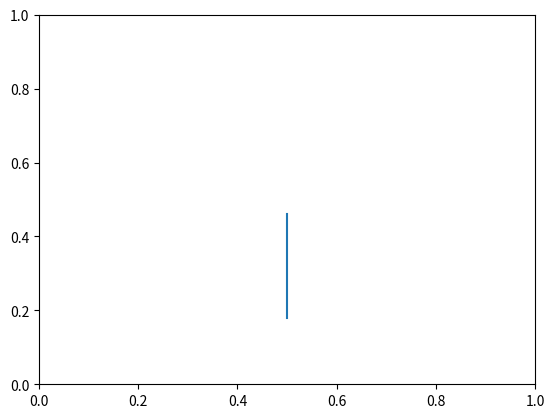

Generate this figure with matplotlib:
import numpy as np
import matplotlib.pyplot as plt

# 0 == football_player
# 1 == basketball_player

football_players = np.random.randn(500) * 20 + 160
basketball_players = np.random.randn(500) * 10 + 190
foot_gt = np.zeros(len(football_players))
basket_gt = np.ones(len(basketball_players))
data_foot = np.concatenate((football_players[:, np.newaxis], foot_gt[:, np.newaxis]), axis = 1)
data_basket = np.concatenate((basketball_players[:, np.newaxis], basket_gt[:, np.newaxis]), axis = 1)
eps = 1e-10

def random_classification(height):
    return np.random.randint(2, size=1).item()


def det_classification(height, threshold):
    if height < threshold:
        return 0
    else:
        return 1


def classification(data, random, threshold=None):
    result = []
    if random:
        for elem in range(len(data)):
            result.append(random_classification(elem))
    else:
        for elem in range(len(data)):
            result.append(det_classification(elem, threshold))
    return np.array(result)


def metrics(gt, pred):
    results = [0, 0, 0, 0]
    for i in range(gt.shape[0]):
        if gt[i, 1] == 0 and pred[i, 1] == 0:
            results[0] += 1
        if gt[i, 1] == 1 and pred[i, 1] == 1:
            results[1] += 1
        if gt[i, 1] == 1 and pred[i, 1] == 0:
            results[2] += 1
        if gt[i, 1] == 0 and pred[i, 1] == 1:
            results[3] += 1
    precision = results[0] / (results[0] + results[2] + eps)
    recall = results[0] / (results[0] + results[3] + eps)
    acc = (results[0] + results[1]) / (gt.shape[0])
    results.append(precision)
    results.append(recall)
    results.append(acc * 100)
    return results


pred_foot_r = classification(football_players, True)
pred_basket_r = classification(basketball_players, True)
pred_foot_d = classification(football_players, False, 170)
pred_basket_d = classification(basketball_players, False, 170)
pred_foot_random = np.concatenate((football_players[:, np.newaxis], pred_foot_r[:, np.newaxis]), axis = 1)
pred_basket_random = np.concatenate((basketball_players[:, np.newaxis], pred_basket_r[:, np.newaxis]), axis = 1)
pred_foot_det = np.concatenate((football_players[:, np.newaxis], pred_foot_d[:, np.newaxis]), axis = 1)
pred_basket_det = np.concatenate((basketball_players[:, np.newaxis], pred_basket_d[:, np.newaxis]), axis = 1)


pred_r = np.concatenate((pred_foot_random, pred_basket_random))
pred_d = np.concatenate((pred_foot_det, pred_basket_det))
gt = np.concatenate((data_foot, data_basket))



# format tp tn fp fn prescision recall acc
r_metrics = metrics(gt, pred_r)
d_metrics = metrics(gt, pred_d)

print(f'Random metrics: TP={r_metrics[0]}, TN={r_metrics[1]}, FP={r_metrics[2]}, FN={r_metrics[3]}, Precision={r_metrics[4]:.2f}, Recall={r_metrics[5]:.2f}, Accuracy={r_metrics[6]:.2f}%')
print(f'Det metrics: TP={d_metrics[0]}, TN={d_metrics[1]}, FP={d_metrics[2]}, FN={d_metrics[3]}, Precision={d_metrics[4]:.2f}, Recall={d_metrics[5]:.2f}, Accuracy={d_metrics[6]:.2f}%')


height_list = np.arange(90, 231, 10)
recalls = []
precisions = []

for i in range(len(height_list)):
    pred_foot = classification(football_players, False, height_list[i])
    pred_basket = classification(basketball_players, False, height_list[i])
    pred_foot_full = np.concatenate((football_players[:, np.newaxis], pred_foot[:, np.newaxis]), axis = 1)
    pred_basket_full = np.concatenate((basketball_players[:, np.newaxis], pred_basket[:, np.newaxis]), axis = 1)
    prr = np.concatenate((pred_foot_full, pred_basket_full))
    metr = metrics(gt, prr)
    precisions.append(metr[4])
    recalls.append(metr[5])
print(recalls)
print(precisions)
plt.plot(precisions, recalls)
plt.xlim(0, 1)
plt.ylim(0, 1)
plt.show()